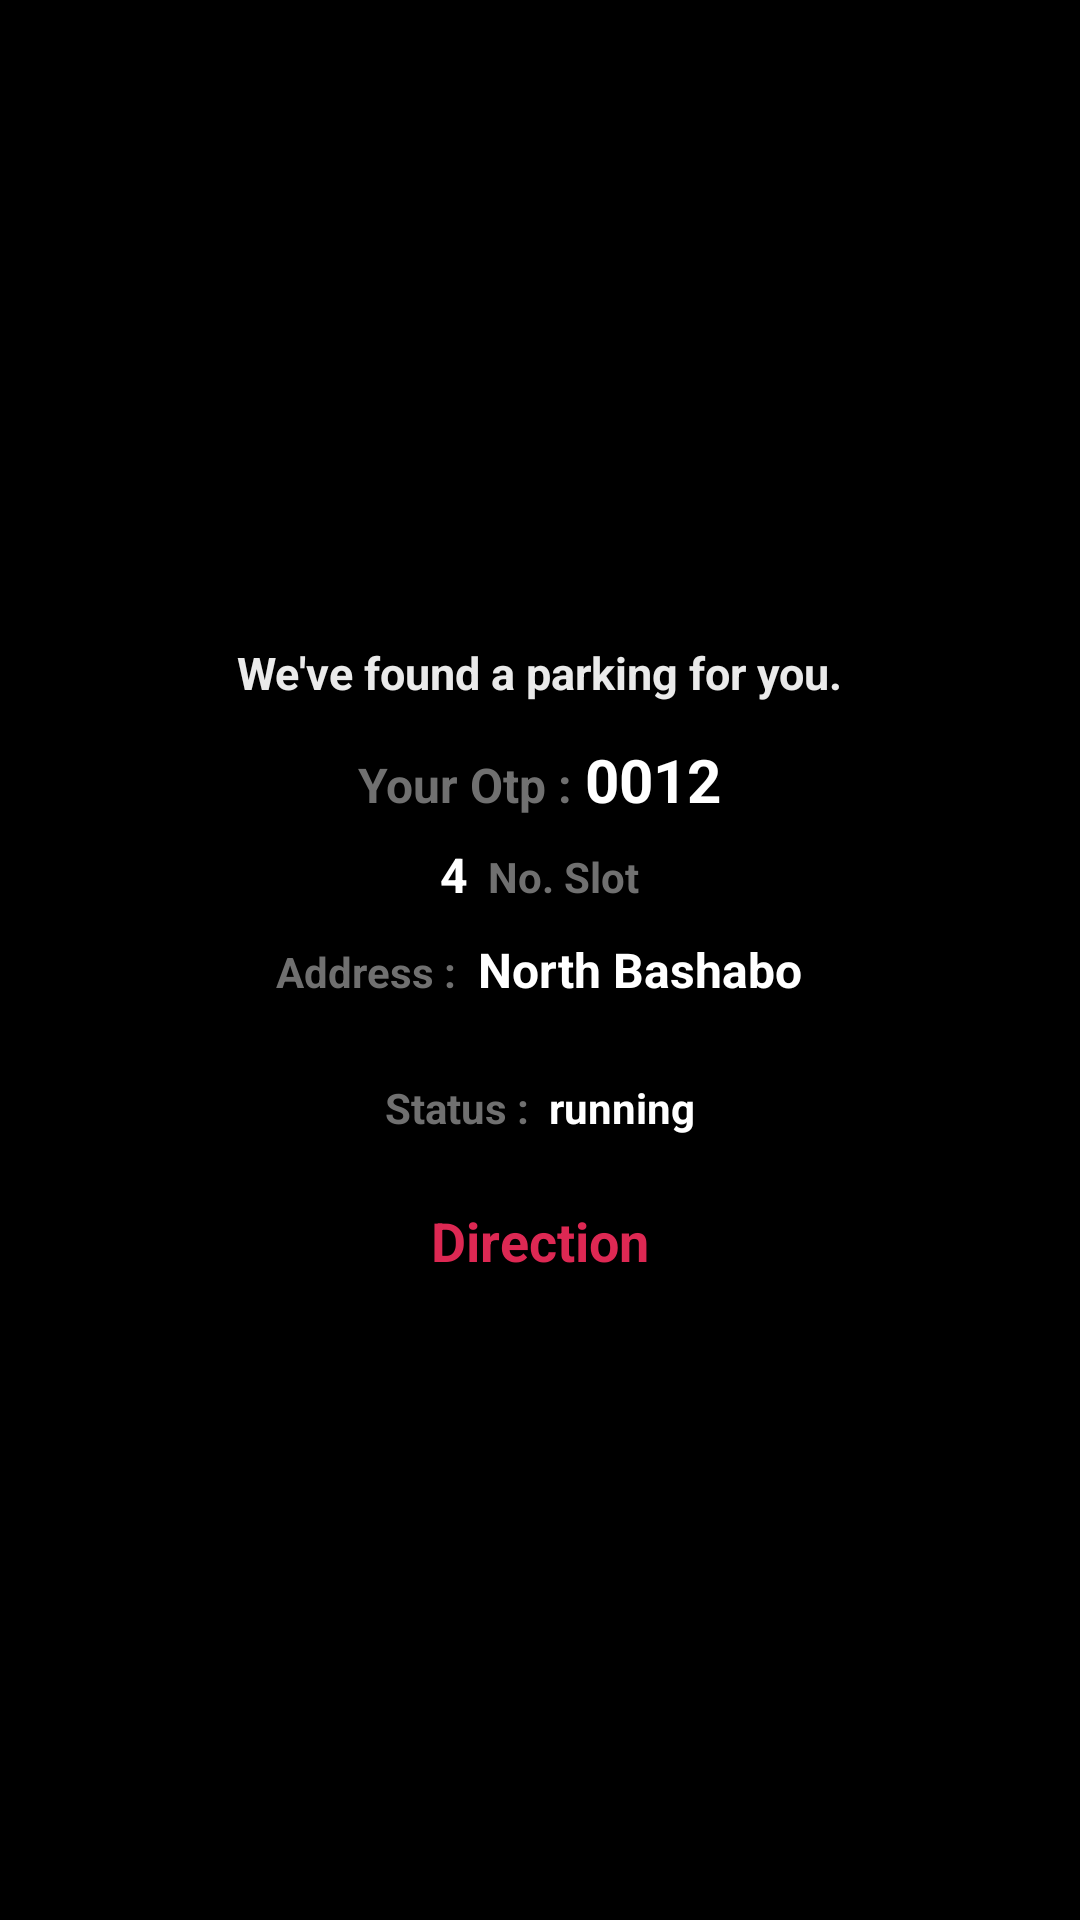

Android layout source for this screen:
<!-- AndroidManifest.xml: application theme Theme.RakhboKoi -->
<!-- res/layout/dialog_otp.xml -->
<?xml version="1.0" encoding="utf-8"?>
<LinearLayout
    xmlns:android="http://schemas.android.com/apk/res/android"
    android:gravity="center"
    android:orientation="vertical"
    android:background="@color/black"
    android:padding="20dp"
    android:layout_width="320dp"
    android:layout_height="wrap_content">

    <TextView
        android:gravity="center_vertical"
        android:textSize="15dp"
        android:textColor="#EAEAEA"
        android:textStyle="bold"
        android:text="We've found a parking for you."
        android:layout_width="wrap_content"
        android:layout_height="wrap_content">

    </TextView>

    <LinearLayout
        android:layout_marginTop="10dp"
        android:orientation="horizontal"
        android:layout_width="wrap_content"
        android:layout_height="wrap_content">

        <TextView
            android:layout_marginTop="2dp"
            android:gravity="center_vertical"
            android:textSize="16dp"
            android:textColor="@color/black_custom2"
            android:textStyle="bold"
            android:text="Your Otp : "
            android:layout_width="wrap_content"
            android:layout_height="wrap_content">

        </TextView>

        <TextView
            android:id="@+id/textViewId_otp"
            android:layout_marginTop="2dp"
            android:gravity="center_vertical"
            android:textSize="20dp"
            android:textColor="@color/white"
            android:textStyle="bold"
            android:text="0012"
            android:layout_width="wrap_content"
            android:layout_height="wrap_content">

        </TextView>

    </LinearLayout>

    <LinearLayout
        android:layout_marginTop="5dp"
        android:orientation="horizontal"
        android:layout_width="wrap_content"
        android:layout_height="wrap_content">

        <TextView
            android:id="@+id/textViewId_slot"
            android:layout_marginTop="2dp"
            android:gravity="center_vertical"
            android:textSize="16dp"
            android:textColor="@color/white"
            android:textStyle="bold"
            android:text="4"
            android:layout_width="wrap_content"
            android:layout_height="wrap_content">

        </TextView>

        <TextView
            android:layout_width="wrap_content"
            android:layout_height="24dp"
            android:layout_marginTop="2dp"
            android:gravity="center_vertical"
            android:text="  No. Slot"
            android:textColor="@color/black_custom2"
            android:textSize="14dp"
            android:textStyle="bold">

        </TextView>

    </LinearLayout>

    <LinearLayout
        android:layout_marginTop="5dp"
        android:orientation="horizontal"
        android:layout_width="wrap_content"
        android:layout_height="wrap_content">

        <TextView
            android:layout_marginTop="2dp"
            android:gravity="center_vertical"
            android:textSize="14dp"
            android:textColor="@color/black_custom2"
            android:textStyle="bold"
            android:text="Address : "
            android:layout_width="wrap_content"
            android:layout_height="wrap_content">

        </TextView>

        <TextView
            android:id="@+id/textViewId_address"
            android:layout_width="wrap_content"
            android:layout_height="24dp"
            android:layout_marginTop="2dp"
            android:gravity="center_vertical"
            android:text=" North Bashabo"
            android:textColor="@color/white"
            android:textSize="16dp"
            android:textStyle="bold">

        </TextView>

    </LinearLayout>

    <LinearLayout
        android:layout_marginTop="20dp"
        android:orientation="horizontal"
        android:layout_width="wrap_content"
        android:layout_height="wrap_content">

        <TextView
            android:layout_marginTop="2dp"
            android:gravity="center_vertical"
            android:textSize="14dp"
            android:textColor="@color/black_custom2"
            android:textStyle="bold"
            android:text="Status : "
            android:layout_width="wrap_content"
            android:layout_height="wrap_content">

        </TextView>

        <TextView
            android:id="@+id/textViewId_status"
            android:layout_width="wrap_content"
            android:layout_height="24dp"
            android:layout_marginTop="2dp"
            android:gravity="center_vertical"
            android:text=" running"
            android:textColor="@color/white"
            android:textSize="14dp"
            android:textStyle="bold">

        </TextView>

    </LinearLayout>

    <LinearLayout
        android:id="@+id/directionButton_layout"
        android:layout_marginTop="20dp"
        android:gravity="center"
        android:layout_width="match_parent"
        android:layout_height="wrap_content">

        <TextView
            android:id="@+id/cancelButton_id"
            android:paddingRight="20dp"
            android:paddingLeft="20dp"
            android:textColor="@color/red"
            android:textStyle="bold"
            android:textSize="18dp"
            android:text="Direction"
            android:layout_width="wrap_content"
            android:layout_height="match_parent">

        </TextView>

    </LinearLayout>

</LinearLayout>
<!-- resources referenced by this layout -->
<resources>
  <color name="black">#FF000000</color>
  <color name="black_custom2">#707070</color>
  <color name="red">#DD2853</color>
  <color name="white">#FFFFFFFF</color>
  <style name="Theme.RakhboKoi" parent="Theme.MaterialComponents.DayNight.DarkActionBar">
  
          
          <item name="colorPrimary">@color/white</item>
          <item name="colorPrimaryVariant">@color/white</item>
          <item name="colorOnPrimary">@color/white</item>
  
          
          <item name="colorSecondary">@color/white</item>
          <item name="colorSecondaryVariant">@color/white</item>
          <item name="colorOnSecondary">@color/black</item>
  
          
          <item name="android:statusBarColor" tools:targetApi="lollipop">@color/black</item>
          
  
          
          <item name="android:navigationBarColor" tools:targetApi="lollipop">@color/black</item>
  
      </style>
</resources>
